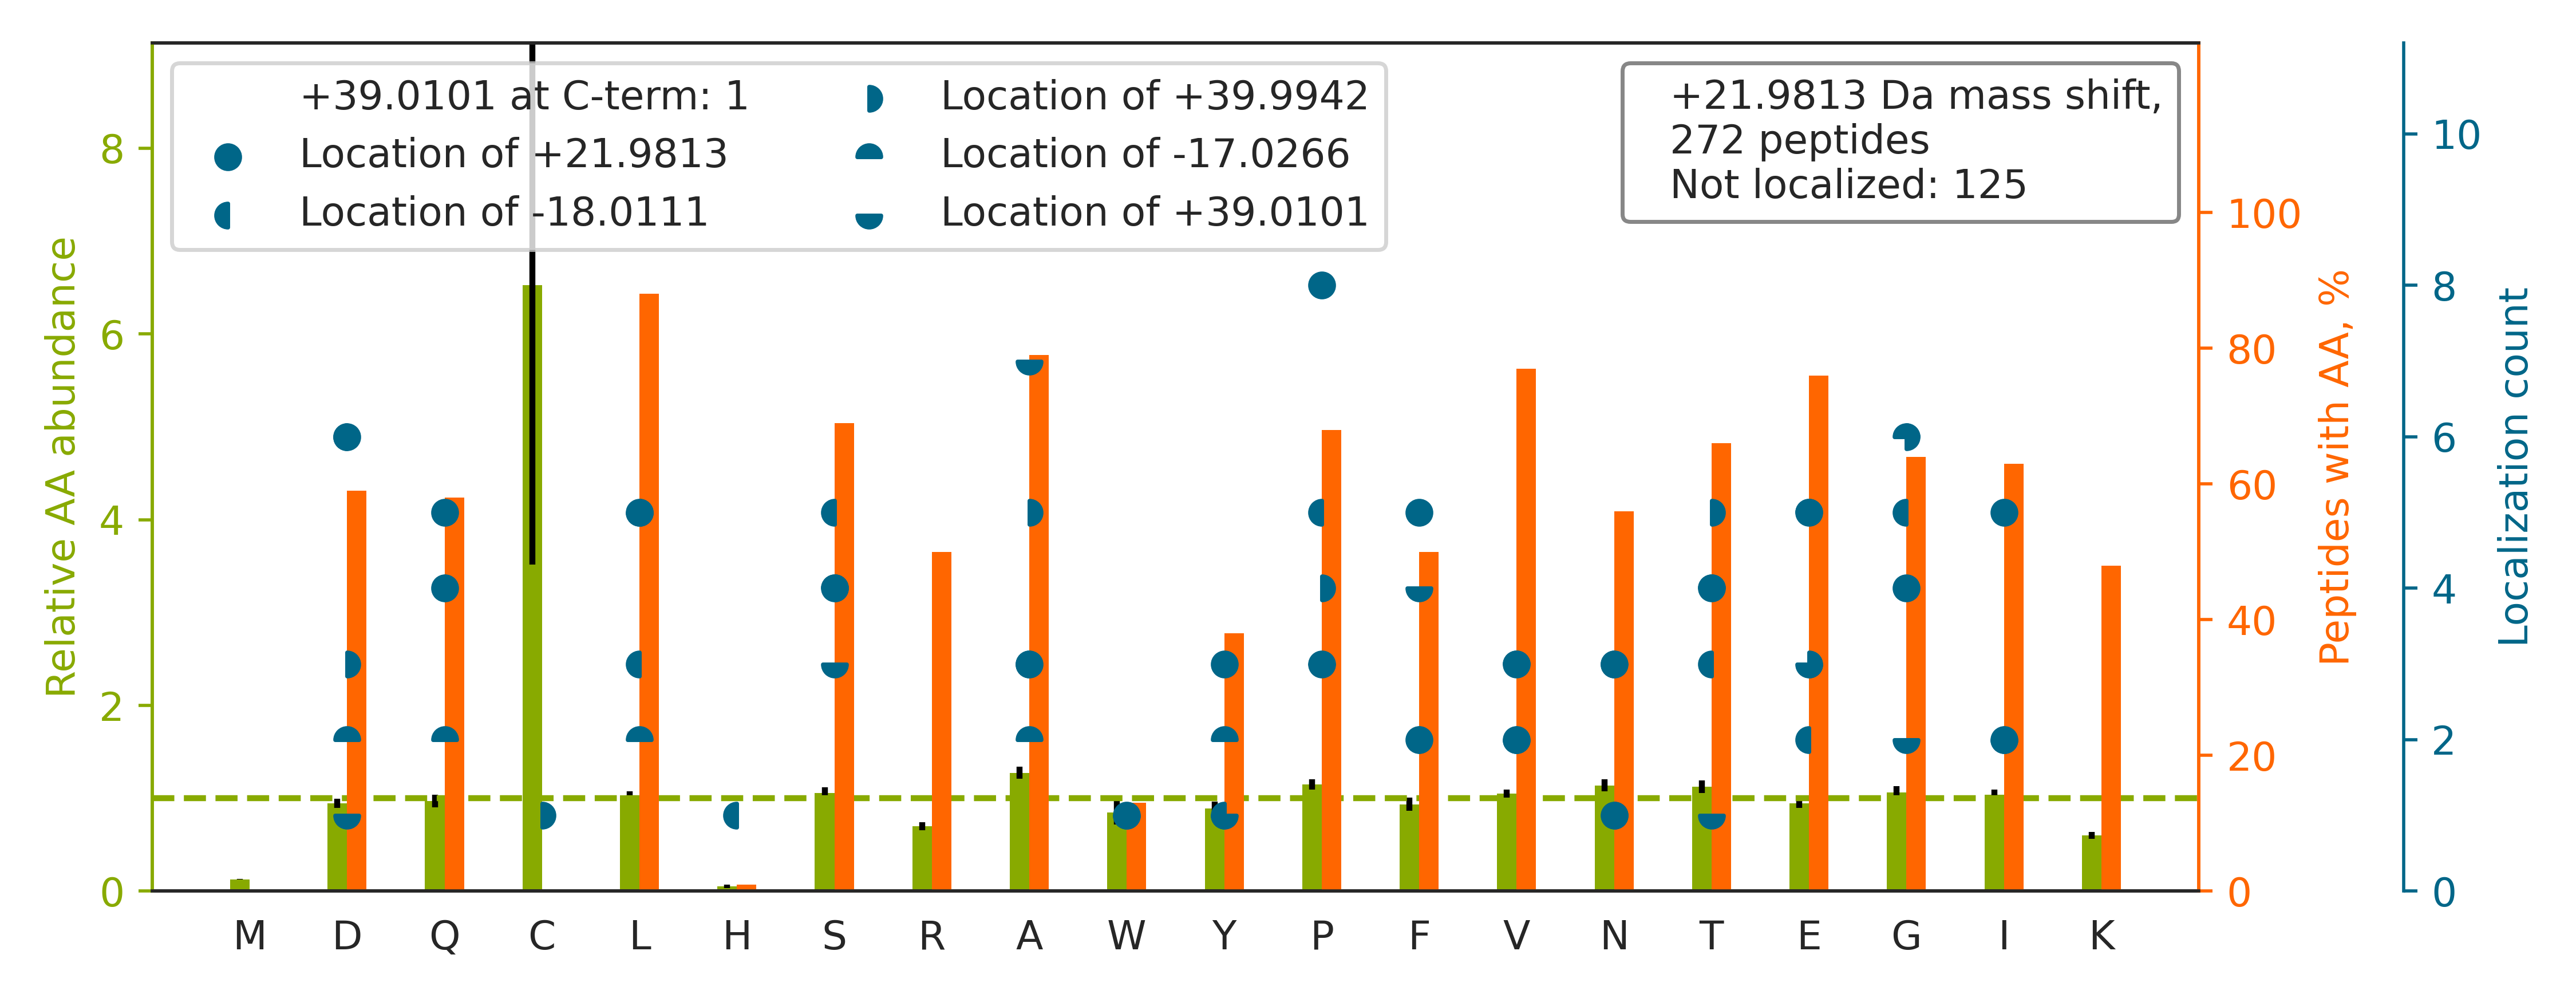

Data behind this chart, as committed beside it:
top isoform	localization score	spectrum
R.VLLNDGGYYDPETGVFTAPLAGR.Y		01CPTAC_COprospective_W_VU_20150901_01CO…
R.TSSGGSFVAS[+40]D[-18]VPNAPIPDLFPPGQITD…	0.8793	01CPTAC_COprospective_W_VU_20150901_01CO…
R.AGTLTVEELGAT[+22]LTSLLAQAQAQAR.A	0.05115	01CPTAC_COprospective_W_VU_20150901_01CO…
K.ASYSGVSLFSNPVQYWEIQPSTFR.C		01CPTAC_COprospective_W_VU_20150901_01CO…
R.LLISSLSESP[+39]ASVS[-17]ILSQADNTSK.K	0.005558	01CPTAC_COprospective_W_VU_20150901_01CO…
K.ISTSLPVLDLI[+39]D[-17]AIQPGSINYDLLK.T	0.009388	01CPTAC_COprospective_W_VU_20150901_01CO…
K.ISFPAIQAAPSFS[+39]N[-17]SFPQIFR.D	0.9567	01CPTAC_COprospective_W_VU_20150901_01CO…
R.DASGATFTWTPS[+39]SG[-17]K.S	0.8266	01CPTAC_COprospective_W_VU_20150901_01CO…
K.NADPAELEQIVLSPAFILAAESLPK.I		01CPTAC_COprospective_W_VU_20150901_01CO…
K.VDNALQSG[+39]N[-17]SQESVTEQDSK.D	0.004487	01CPTAC_COprospective_W_VU_20150901_01CO…
R.VTLQPYNVAQ[+22]LQSSVDLSGSK.V	0.2101	01CPTAC_COprospective_W_VU_20150901_01CO…
R.NEEDAAEL[+22]VALAQAVNAR.A	0.6385	01CPTAC_COprospective_W_VU_20150901_01CO…
K.DLYANTVLSGGTTMYPGIADR.M		01CPTAC_COprospective_W_VU_20150901_01CO…
K.SQIFSTASD[+22]NQPTVTIK.V	0.8912	01CPTAC_COprospective_W_VU_20150901_01CO…
K.FGAGAAGVLPGVGGAGVPGVPGAIPGIGGIAGVGTPAA…		01CPTAC_COprospective_W_VU_20150901_01CO…
K.TVTNAVV[-17]T[+39]VPAYFNDSQR.Q	0.02802	01CPTAC_COprospective_W_VU_20150901_01CO…
K.AQFAQPEILIGTIPGAGGTQR.L		01CPTAC_COprospective_W_VU_20150901_01CO…
K.VTIAQGGV[+40]LPN[-18]IQAVLLPK.K	0.1025	01CPTAC_COprospective_W_VU_20150901_01CO…
K.GFYPSDIAVEWE[-17]SN[+39]GQPENNYK.T	0.003612	01CPTAC_COprospective_W_VU_20150901_01CO…
K.FTQVTPTSLSAQWTPPNVQLTGYR.V		01CPTAC_COprospective_W_VU_20150901_01CO…
K.SYELP[+22]DGQVITIGNER.F	0.5776	01CPTAC_COprospective_W_VU_20150901_01CO…
K.LGEIVTTIPTIGF[+22]NVETVEYK.N	0.01442	01CPTAC_COprospective_W_VU_20150901_01CO…
K.ALINADELASDVAGAEALLDR.H		01CPTAC_COprospective_W_VU_20150901_01CO…
K.TTPPVLDSDG[-18]SFF[+40]LYSK.L	0.9999	01CPTAC_COprospective_W_VU_20150901_01CO…
K.VLQLINDNTATALSYGVFR.R		01CPTAC_COprospective_W_VU_20150901_01CO…
R.ALDLFSDNAPPPELLEIINEDIAK.R		01CPTAC_COprospective_W_VU_20150901_01CO…
R.LVGQGAS[+40]AV[-18]LLDLPNSGGEAQAK.K	0.8793	01CPTAC_COprospective_W_VU_20150901_01CO…
R.VANPSGNLT[+22]ETYVQDR.G	0.4072	01CPTAC_COprospective_W_VU_20150901_01CO…
K.YAGEPVPFIE[+22]PPESFEFYAQQLR.K	0.9296	01CPTAC_COprospective_W_VU_20150901_01CO…
K.AGAAPYVQAFDSLLAGPVAEYLK.I		01CPTAC_COprospective_W_VU_20150901_01CO…
R.WVQTLSEQVQEELLSSQVTQELR.A		01CPTAC_COprospective_W_VU_20150901_01CO…
K.YAASSYLSLTP[+22]EQWK.S	0.6082	01CPTAC_COprospective_W_VU_20150901_01CO…
K.TASGLVEATG[+22]AGFANTWK.A	0.6194	01CPTAC_COprospective_W_VU_20150901_01CO…
K.TILS[-18]NQ[+40]TVDIPENVDITLK.G	0.9173	01CPTAC_COprospective_W_VU_20150901_01CO…
R.SSTSPTTNVLLS[+22]PLSVATALSALSLGAEQR.T	0.8208	01CPTAC_COprospective_W_VU_20150901_01CO…
R.WLPAEYEDGLSLPFGWTPSR.R		01CPTAC_COprospective_W_VU_20150901_01CO…
K.GTEDFIVESLDASFR.Y		01CPTAC_COprospective_W_VU_20150901_01CO…
R.VAPEEHPVLLTEAP[-18]L[+40]NPK.A	0.02793	01CPTAC_COprospective_W_VU_20150901_01CO…
K.LVQIEYALAA[+39]V[-17]AGGAPSVGIK.A	0.08096	01CPTAC_COprospective_W_VU_20150901_01CO…
K.TIGGGDDSFNTF[+22]FSETGAGK.H	0.03819	01CPTAC_COprospective_W_VU_20150901_01CO…
K.VEEQEPELTSTPNFVVEVIK.N		01CPTAC_COprospective_W_VU_20150901_01CO…
K.GLGTDEESILTLLTSR.S		01CPTAC_COprospective_W_VU_20150901_01CO…
R.TGEAIV[+22]DAALSALR.Q	0.929	01CPTAC_COprospective_W_VU_20150901_01CO…
R.AAVATFLQS[+22]VQVPEFTPK.S	0.8354	01CPTAC_COprospective_W_VU_20150901_01CO…
K.IIYLNQLLQEDSLNVADLTSLR.A		01CPTAC_COprospective_W_VU_20150901_01CO…
K.GHYTEG[+39]AE[-17]LVDSVLDVVR.K	0.8017	01CPTAC_COprospective_W_VU_20150901_01CO…
K.VAVLGASG[-18]G[+40]IGQPLSLLLK.N	0.8606	01CPTAC_COprospective_W_VU_20150901_01CO…
K.LLGGVTIA[+39]QGGV[-17]LPNIQAVLLPK.K	0.003127	01CPTAC_COprospective_W_VU_20150901_01CO…
R.AGQSAAG[-17]A[+39]APGGGVDTR.D	8.649899819886474e-05	01CPTAC_COprospective_W_VU_20150901_01CO…
K.AFLADPSAFVA[+40]AA[-18]PVAAATTAAPAAAAA…	0.3819	01CPTAC_COprospective_W_VU_20150901_01CO…
K.SQDAEVGD[+22]GTTSVTLLAAEFLK.Q	0.5416	01CPTAC_COprospective_W_VU_20150901_01CO…
K.TITLEVEPSDTIENVK.A		01CPTAC_COprospective_W_VU_20150901_01CO…
R.QIIQQNPSLLPALLQQIGR.E		01CPTAC_COprospective_W_VU_20150901_01CO…
R.YVASYLLAALG[-18]G[+40]NSSPSAK.D	0.1024	01CPTAC_COprospective_W_VU_20150901_01CO…
K.ETDLLLDDS[-17]L[+39]VSIFGNR.R	0.1013	01CPTAC_COprospective_W_VU_20150901_01CO…
K.VQSLQATFGTFESILR.S		01CPTAC_COprospective_W_VU_20150901_01CO…
R.IINEPTA[+40]AA[-18]IAYGLDK.R	0.7222	01CPTAC_COprospective_W_VU_20150901_01CO…
K.EASTIAE[+39]Y[-17]ISGYQR.S	0.5551	01CPTAC_COprospective_W_VU_20150901_01CO…
K.SLVASLAEP[+22]DFVVTDFAK.F	0.5826	01CPTAC_COprospective_W_VU_20150901_01CO…
K.NIPTVNENLENYY[+22]LEVNQLEK.F	0.01269	01CPTAC_COprospective_W_VU_20150901_01CO…
... 212 more rows
